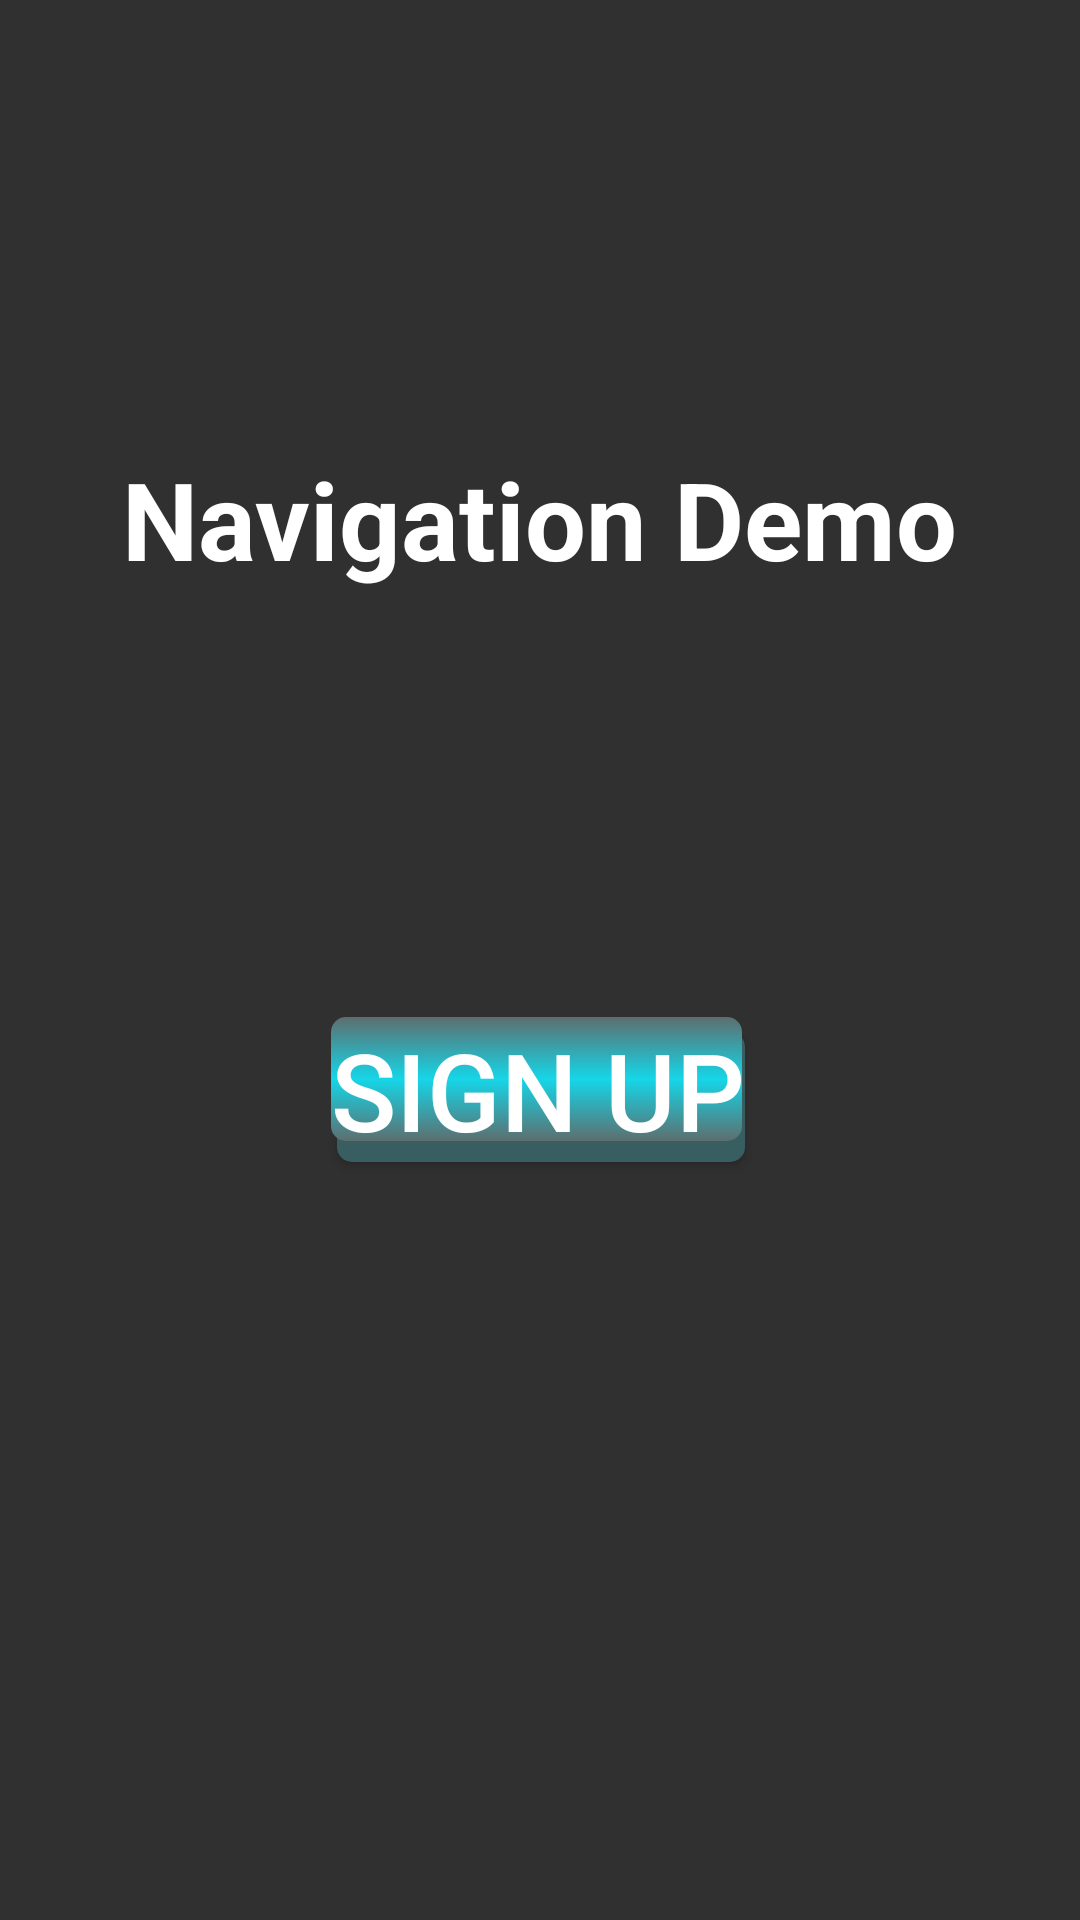

Produce the Android XML layout that renders to this screen, including the resource entries it uses.
<!-- AndroidManifest.xml: application theme Theme.OwnNavDemo -->
<!-- res/layout/fragment_home.xml -->
<?xml version="1.0" encoding="utf-8"?>
<androidx.constraintlayout.widget.ConstraintLayout xmlns:android="http://schemas.android.com/apk/res/android"
    xmlns:app="http://schemas.android.com/apk/res-auto"
    xmlns:tools="http://schemas.android.com/tools"
    android:layout_width="match_parent"
    android:layout_height="match_parent"
    tools:context=".HomeFragment">

    <TextView
        android:id="@+id/tvWelcome"
        android:layout_width="wrap_content"
        android:layout_height="wrap_content"
        android:text="@string/fragment"
        android:textSize="36sp"
        android:textStyle="bold"
        android:textColor="@color/white"
        app:layout_constraintBottom_toBottomOf="parent"
        app:layout_constraintEnd_toEndOf="parent"
        app:layout_constraintStart_toStartOf="parent"
        app:layout_constraintTop_toTopOf="parent"
        app:layout_constraintVertical_bias="0.251" />

    <Button
        android:id="@+id/btnSignUp"
        android:layout_width="wrap_content"
        android:layout_height="wrap_content"
        android:text="@string/sign_up"
        android:textSize="36sp"
        android:background="@drawable/btnbackground"
        app:layout_constraintBottom_toBottomOf="parent"
        app:layout_constraintEnd_toEndOf="parent"
        app:layout_constraintHorizontal_bias="0.497"
        app:layout_constraintStart_toStartOf="parent"
        app:layout_constraintTop_toTopOf="parent"
        app:layout_constraintVertical_bias="0.573" />

</androidx.constraintlayout.widget.ConstraintLayout>
<!-- resources referenced by this layout -->
<resources>
  <color name="white">#FFFFFFFF</color>
  <!-- drawable btnbackground (drawable) -->
  <?xml version="1.0" encoding="utf-8"?>
  <layer-list xmlns:android="http://schemas.android.com/apk/res/android">
      
      <item android:left="2dp" android:top="5dp">
          <shape>
              <solid android:color="#395E61" />
              <corners android:radius="5dp" />
          </shape>
      </item>
      
      <item android:bottom="7dp" android:right="1dp">
          <shape>
              <gradient android:angle="270"
                  android:startColor="@color/grey"
                  android:centerColor="@color/trqu"
                  android:endColor="@color/grey"/>
              <corners android:radius="5dp" />
          </shape>
      </item>
  </layer-list>
  <string name="fragment">Navigation Demo</string>
  <string name="sign_up">Sign Up</string>
  <style name="Theme.OwnNavDemo" parent="Theme.AppCompat.NoActionBar">
          
          <item name="colorPrimary">@color/black</item>
          <item name="colorPrimaryVariant">@color/black</item>
          <item name="colorOnPrimary">@color/white</item>
          
          <item name="colorSecondary">@color/teal_200</item>
          <item name="colorSecondaryVariant">@color/teal_700</item>
          <item name="colorOnSecondary">@color/black</item>
          
          <item name="android:statusBarColor" tools:targetApi="l">@color/trqu</item>
          
      </style>
  <color name="grey">#5D6E6E</color>
  <color name="trqu">#15D6E8</color>
  <color name="black">#000000</color>
  <color name="teal_200">#FF03DAC5</color>
  <color name="teal_700">#FF018786</color>
</resources>
